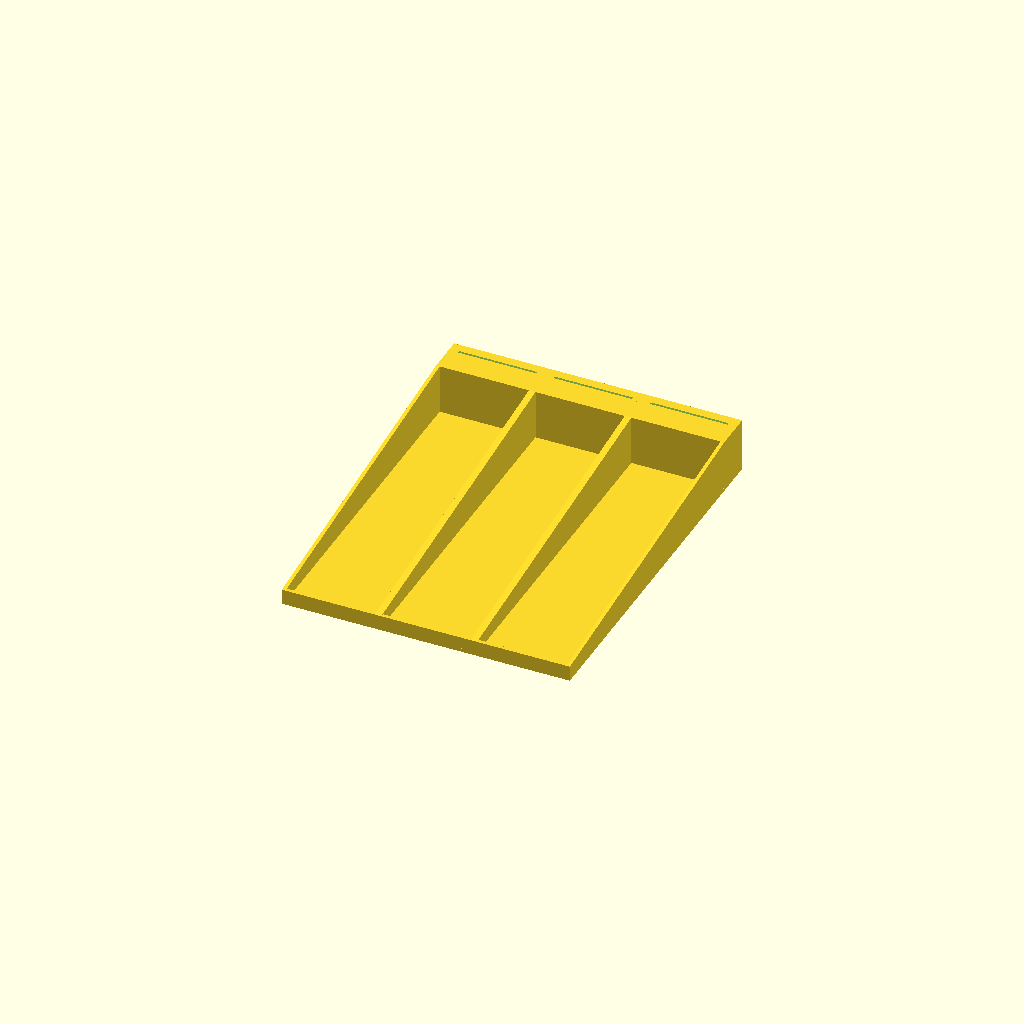
Cell 1: the model at its default parameters.
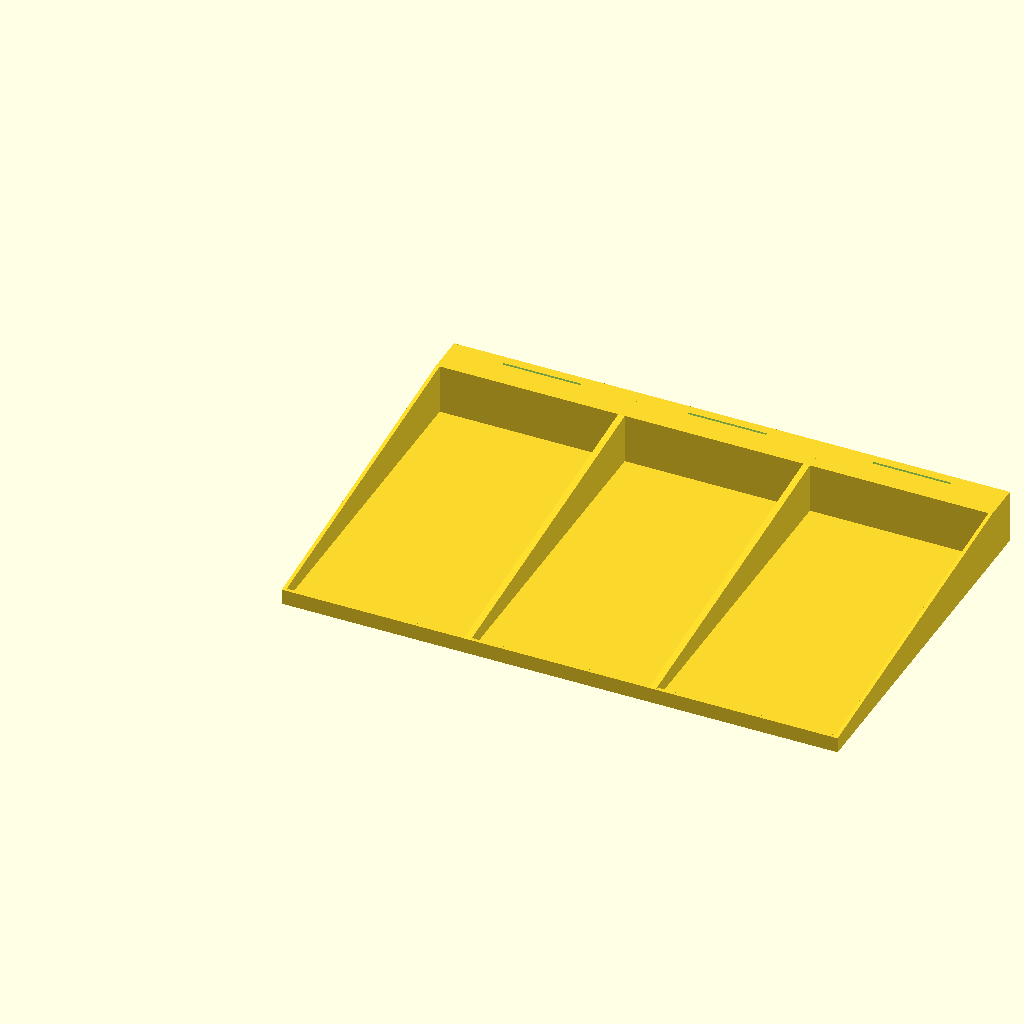
Cell 2: the same model with bookmark_width = 120.
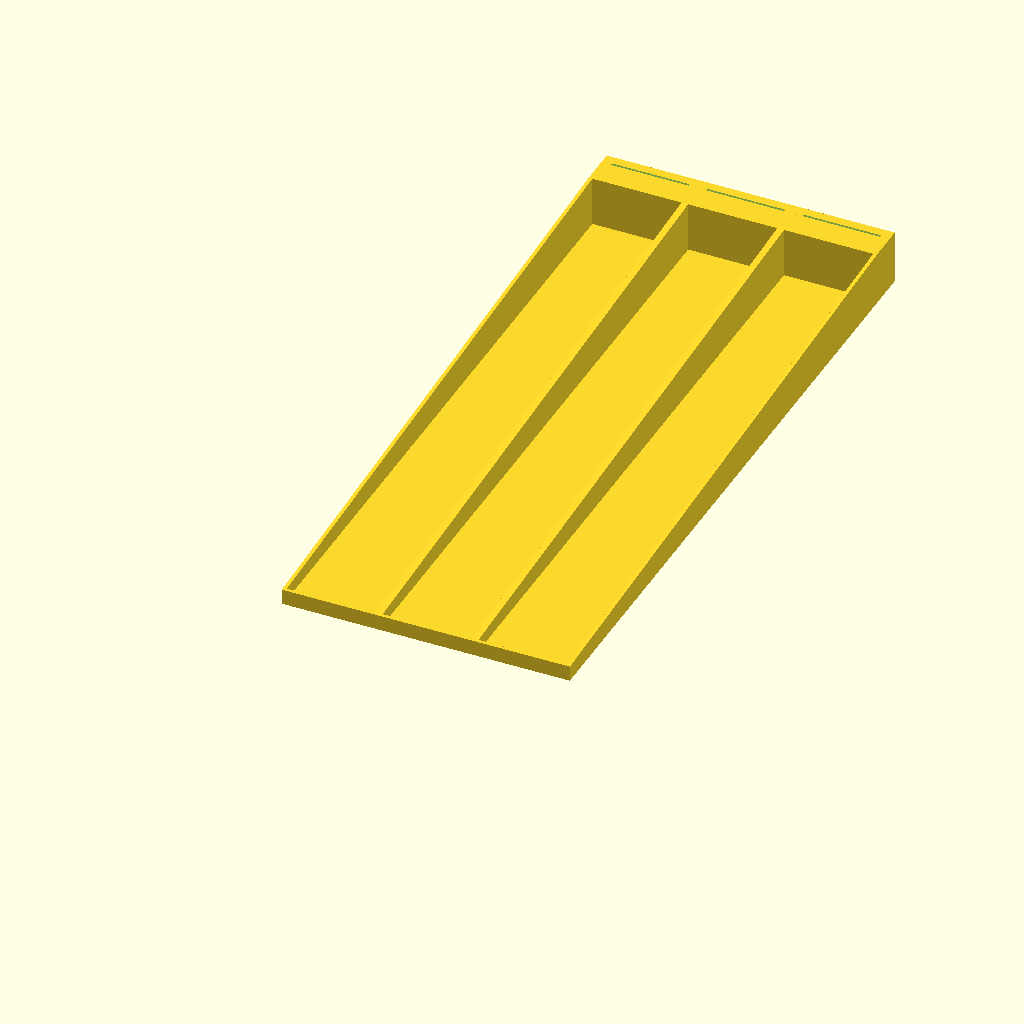
Cell 3 — bookmark_height set to 440, the other parameters unchanged.
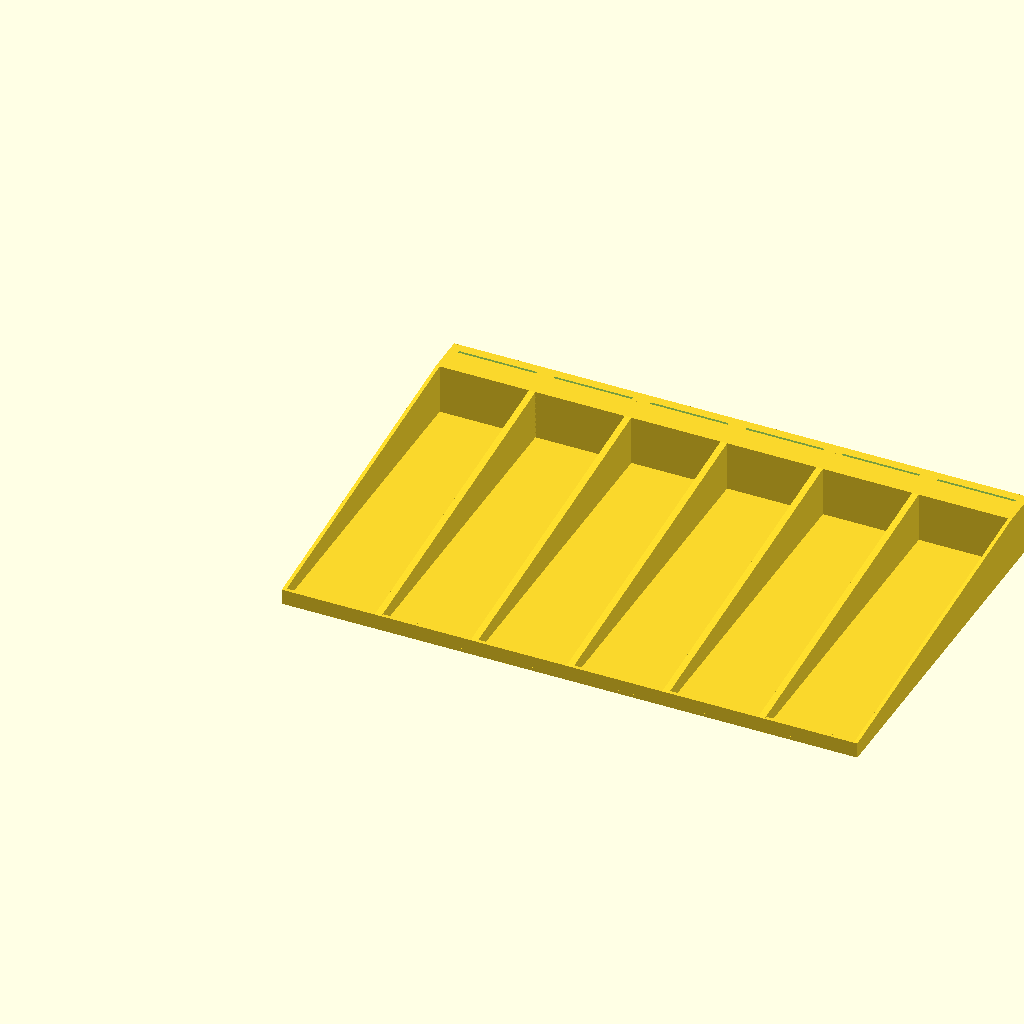
Cell 4: number_of_slots = 6 (everything else at default).
One fixed orthographic camera (rotation 55°, 0°, 25°; colour scheme Cornfield) for every cell.
Source of the model, bookmark_display.scad:
// Bookmark Display - Parametric Tray with Flat Storage
// Features slanted display slots and a long frontal tray for extras to lie flat.

/* [Bookmark Dimensions] */
// Width of each slot (fits bookmarks up to 56mm with clearance)
bookmark_width = 60;
// Maximum height of your bookmarks (used for tray depth)
bookmark_height = 220;
// Thickness of the bookmark (plus a little wiggle room)
bookmark_thickness = 1.6;
// Number of categories/slots side-by-side
number_of_slots = 3; // Reduced default to fit standard 3D print beds

/* [Display Configuration] */
// Width of the vertical display slot (snug fit)
display_slot_width = 52.4;
// Gap between categories
slot_spacing = 2;
// Degrees to lean the display bookmark back
tilt_angle = 15;

/* [Storage Bin Settings] */
// Storage tray depth matches bookmark height
storage_depth = bookmark_height;
// Height of the front retaining wall for storage
storage_wall_h = 8;

/* [Structural Settings] */
// Thickness of the wall/floor
wall_thickness = 2.4;
// Depth of the rear block holding the display bookmark
display_block_depth = 26;
// Height of the display block
display_height = 36;

/* [Internal Calculations] */
// Width of internal separator walls (absorbs slot_spacing so storage bins = bookmark_width)
separator_width = wall_thickness + slot_spacing;
// Pitch per slot: bookmark width + one separator
slot_pitch = bookmark_width + separator_width;
total_width = (2 * wall_thickness) + (number_of_slots * bookmark_width) + ( (number_of_slots - 1) * separator_width);
total_depth = display_block_depth + storage_depth + wall_thickness;

module slot_cutout(w, t, h) {
  v_depth = 5; // How deep the V-shape goes
  translate([0, 0, -1]) {
    union() {
      // Main rectangular slot
      cube([w, t, h + 2]);
      // V-shaped bottom for self-centering
      hull() {
        translate([0, 0, 0]) cube([w, t, 0.1]);
        translate([w / 2, 0, -v_depth]) cube([0.1, t, 0.1]);
      }
    }
  }
}

module side_wall(w = wall_thickness) {
  // Elegant sloped side wall using hull to avoid subtractive holes
  hull() {
    // Front pillar
    cube([w, wall_thickness, storage_wall_h + wall_thickness]);
    // Back pillar
    translate([0, total_depth - display_block_depth, 0])
      cube([w, display_block_depth, display_height]);
  }
}

module main_fixture() {
  union() {
    // 1. The rear display block (solid)
    difference() {
      translate([0, total_depth - display_block_depth, 0])
        cube([total_width, display_block_depth, display_height]);

      // Display Slots
      for (i = [0:number_of_slots - 1]) {
        x_base = wall_thickness + i * slot_pitch;
        // Center the display slot within the compartment width
        centering_offset = (bookmark_width - display_slot_width) / 2;
        x_pos = x_base + centering_offset;

        y_pos = (display_block_depth / 2);

        // User requested slot Z-start at 16 (20mm deep from top of 36mm block)
        // Internal slot_cutout has a -1 translation, so we translate to 17
        translate([x_pos, total_depth - display_block_depth + y_pos, 17])
          rotate([-tilt_angle, 0, 0])
            slot_cutout(display_slot_width, bookmark_thickness, 210);
      }
    }

    // 2. The front storage floor (Flat)
    cube([total_width, total_depth - display_block_depth, wall_thickness]);

    // 3. Front retaining wall with ergonomic retrieval fillet
    union() {
      // Main vertical wall
      cube([total_width, wall_thickness, storage_wall_h + wall_thickness]);

      // Easy-Slide Retrieval Fillet (Concave Scoop)
      fillet_r = storage_wall_h;
      // Translate to the inner corner (0, wt, wt)
      translate([0, wall_thickness, wall_thickness])
        // Rotate so: local Z is Global X (width), local X is Global Y (depth), local Y is Global Z (height)
        rotate([90, 0, 90])
          linear_extrude(total_width)
            polygon(
              concat(
                [[0, 0]],
                [for (a = [0:5:90]) [fillet_r - fillet_r * cos(a), fillet_r - fillet_r * sin(a)]]
              )
            );
    }

    // 4. Solid Side Walls (Left and Right)
    side_wall();
    translate([total_width - wall_thickness, 0, 0])
      side_wall();

    // 5. Internal separators (if multiple slots)
    if (number_of_slots > 1) {
      for (i = [1:number_of_slots - 1]) {
        // Place the thick separator wall right after the previous slot
        sep_x = wall_thickness + (i - 1) * slot_pitch + bookmark_width;

        translate([sep_x, 0, 0])
          side_wall(separator_width);
      }
    }
  }
}

module main() {
  main_fixture();
}

// Include guard: only render when this is the top-level file
if (is_undef(__BOOKMARK_LID__)) {
  main();

  // Verification Echoes for 3D Printing
  echo(str("Total Width: ", total_width, "mm"));
  echo(str("Total Depth: ", total_depth, "mm"));
  echo(str("Max Height: ", display_height, "mm"));

  // Warning if dimensions exceed standard print beds
  if (total_width > 220 || total_depth > 220) {
    echo("WARNING: Stand dimensions may exceed standard 220x220mm print beds.");
  }
}
Customizer parameters (derived from the source; name, type, default, range or options):
bookmark_width: number, default 60
bookmark_height: number, default 220
bookmark_thickness: number, default 1.6
number_of_slots: number, default 3
display_slot_width: number, default 52.4
slot_spacing: number, default 2
tilt_angle: number, default 15
storage_wall_h: number, default 8
wall_thickness: number, default 2.4
display_block_depth: number, default 26
display_height: number, default 36
